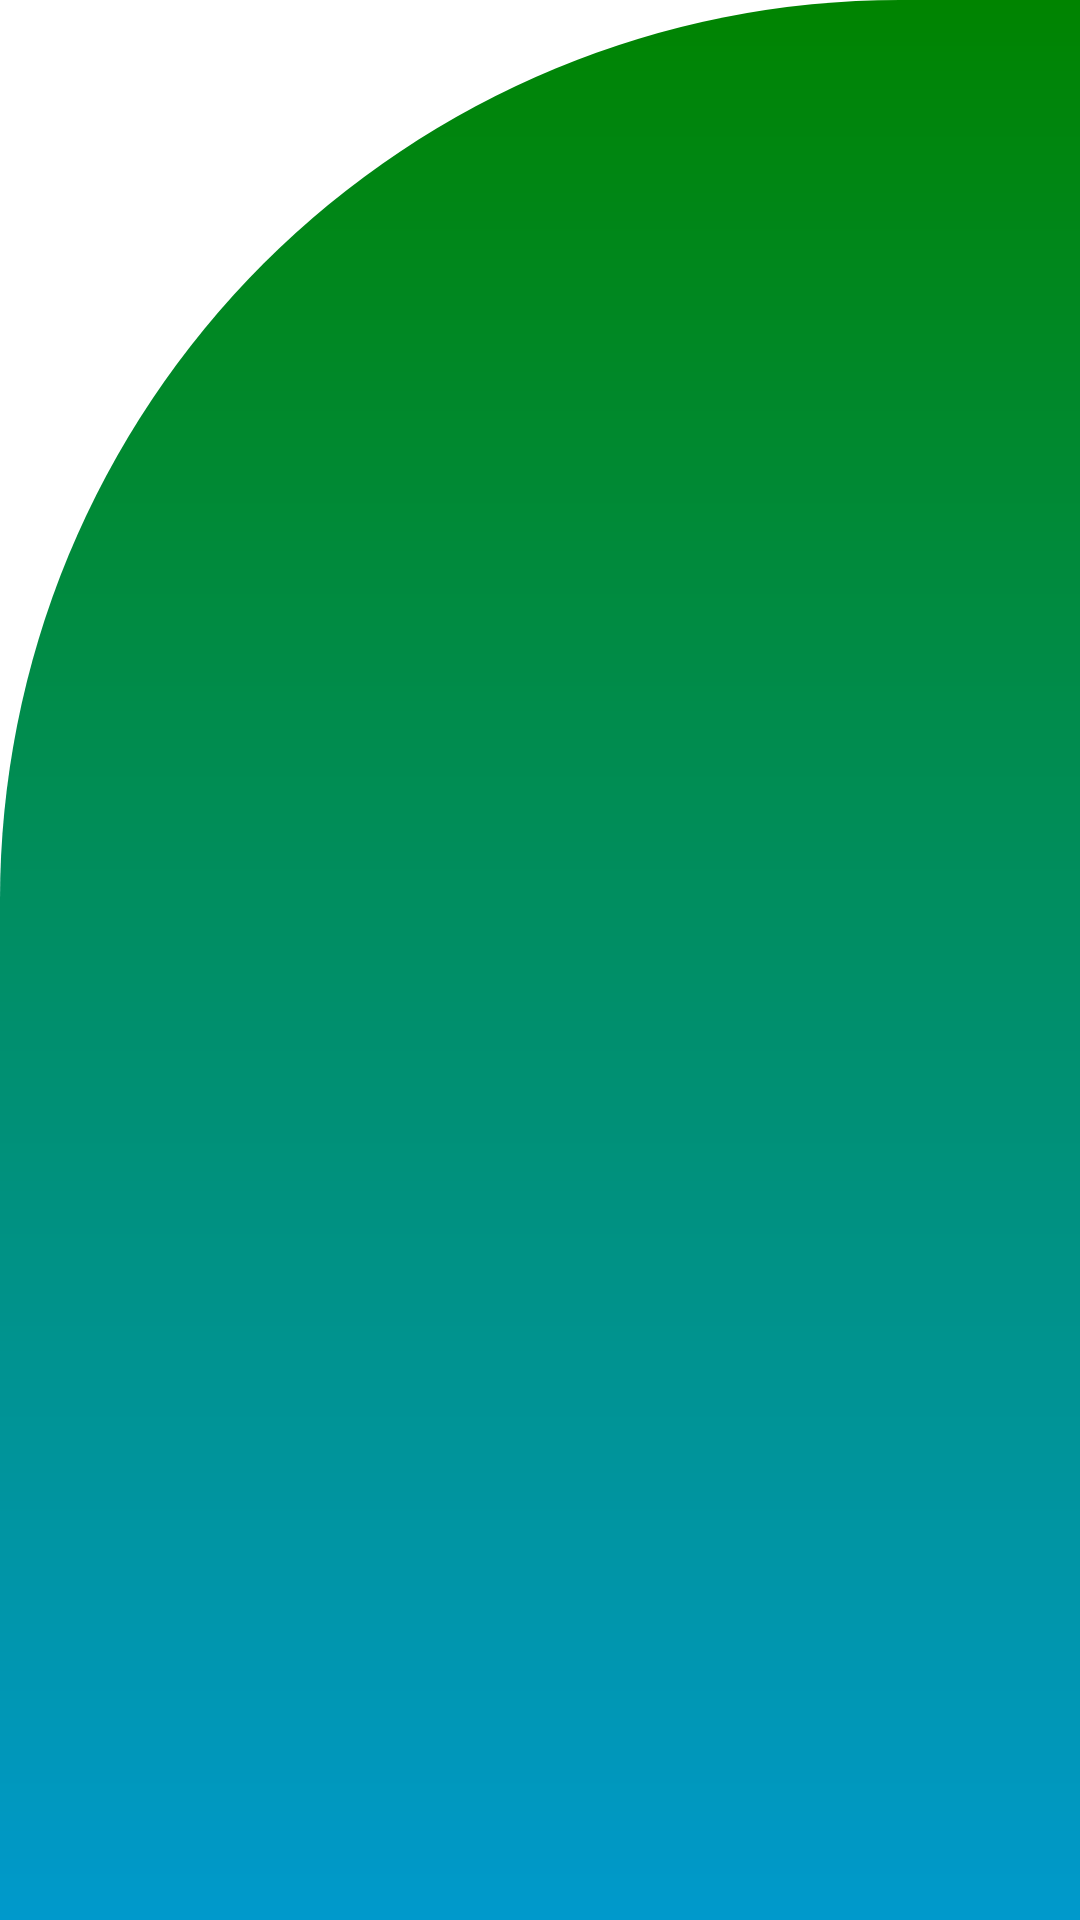

Produce the Android XML layout that renders to this screen, including the resource entries it uses.
<!-- AndroidManifest.xml: application theme Theme.LearnHindiBhasha -->
<!-- res/layout/activity_home_screen.xml -->
<?xml version="1.0" encoding="utf-8"?>
<LinearLayout xmlns:android="http://schemas.android.com/apk/res/android"
    xmlns:tools="http://schemas.android.com/tools"
    android:layout_width="match_parent"
    android:layout_height="match_parent"
    android:background="@drawable/home_screen_background"
    android:orientation="vertical"
    tools:context=".activities.home.HomeScreenActivity">

    <GridView
        android:id="@+id/categoryGridView"
        android:layout_width="match_parent"
        android:layout_height="match_parent"
        android:layout_margin="10dp"
        android:listSelector="@android:color/transparent"
        android:numColumns="3"
        android:paddingTop="20dp"
        android:scrollbars="none"
        android:verticalSpacing="@dimen/category_vertical_spacing" />

</LinearLayout>
<!-- resources referenced by this layout -->
<resources>
  <dimen name="category_vertical_spacing">4dp</dimen>
  <!-- drawable home_screen_background (drawable) -->
  <?xml version="1.0" encoding="utf-8"?>
  <shape xmlns:android="http://schemas.android.com/apk/res/android"
      android:shape="rectangle">
  
      <solid
          android:color="@color/green_800" />
  
      <corners
          android:topLeftRadius="300dp"
          android:topRightRadius="0dp" />
  
      <gradient
          android:angle="90"
          android:startColor="@android:color/holo_blue_dark"
          android:endColor="@color/green_800">
      </gradient>
  
  </shape>
  <style name="Theme.LearnHindiBhasha" parent="Theme.MaterialComponents.DayNight.DarkActionBar">
          
          <item name="colorPrimary">@color/green_800</item>
          <item name="colorPrimaryVariant">@color/green_900</item>
          <item name="colorOnPrimary">@color/white</item>
          
          <item name="colorSecondary">@color/red_700</item>
          <item name="colorSecondaryVariant">@color/red_800</item>
          <item name="colorOnSecondary">@color/black</item>
          
          <item name="android:statusBarColor" tools:targetApi="l">?attr/colorPrimaryVariant</item>
          
          <item name="fontFamily">@font/kalam</item>
      </style>
  <color name="green_800">#008400</color>
  <color name="green_900">#005600</color>
  <color name="white">#FFFFFFFF</color>
  <color name="red_700">#FF5533</color>
  <color name="red_800">#E80000</color>
  <color name="black">#FF000000</color>
</resources>
